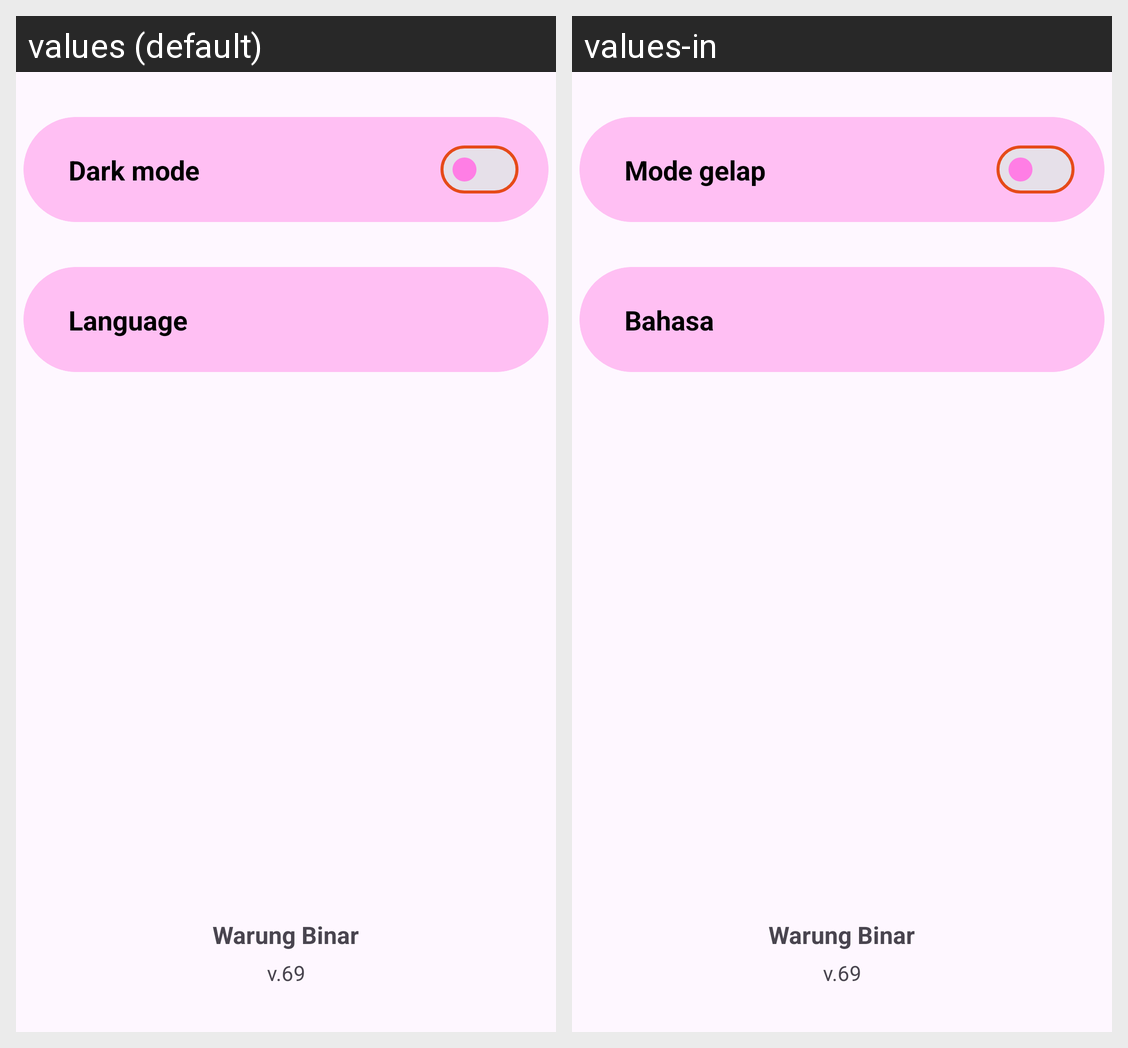

Strings drawn on this Android screen and how each of the app's shown locales translates them:
Android screen res/layout/activity_setting.xml rendered under 2 locales, left to right: values (default), values-in. Device: Nexus 5 (rendered at 1080×1920; each locale shown at half size, 540×960, under a caption strip naming it); theme Theme.Chall3.
Strings drawn on this screen, with the default value and each locale's value (text and hints the layout hard-codes, and strings that could not be matched under every locale, appear in the picture but are not listed):

dark_mode
  values: Dark mode
  values-in: Mode gelap

language
  values: Language
  values-in: Bahasa

v_69_69
  values: v.69
  values-in: v.69  [not translated; the default value is used]

warung_binar
  values: Warung Binar
  values-in: Warung Binar  [not translated; the default value is used]
